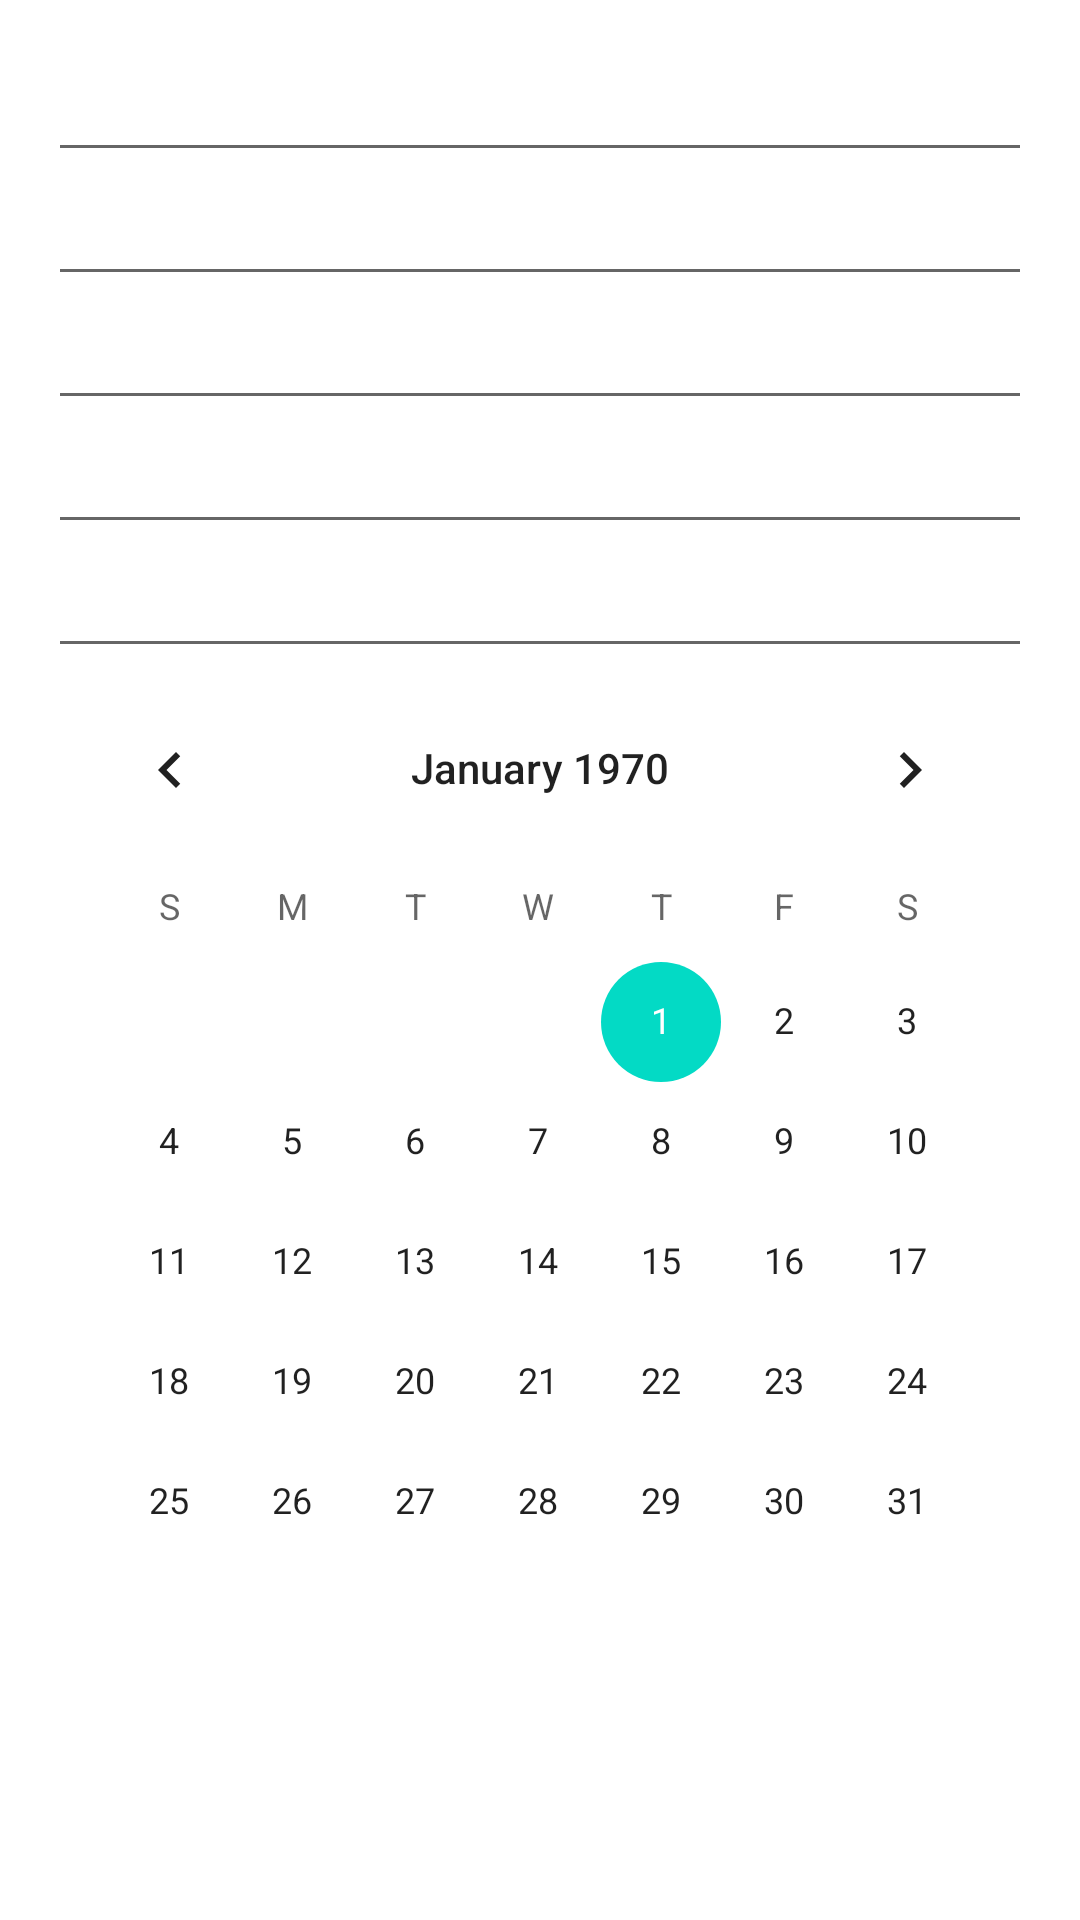

This screen was rendered from an Android layout file. Write that file and the resources it references.
<!-- AndroidManifest.xml: application theme Theme.Android1GeekBrainsHw -->
<!-- res/layout/activity_second.xml -->
<?xml version="1.0" encoding="utf-8"?>

<LinearLayout xmlns:android="http://schemas.android.com/apk/res/android"
    android:layout_width="match_parent"
    android:layout_height="match_parent"
    android:orientation="vertical"
    android:padding="16dp">

    <EditText
        android:layout_width="match_parent"
        android:layout_height="wrap_content"
        android:inputType="text" />

    <EditText
        android:layout_width="match_parent"
        android:layout_height="wrap_content"
        android:inputType="date" />

    <EditText
        android:layout_width="match_parent"
        android:layout_height="wrap_content"
        android:inputType="number" />

    <EditText
        android:layout_width="match_parent"
        android:layout_height="wrap_content"
        android:inputType="phone" />

    <EditText
        android:layout_width="match_parent"
        android:layout_height="wrap_content"
        android:inputType="numberPassword" />

    <CalendarView
        android:layout_width="match_parent"
        android:layout_height="wrap_content" />

</LinearLayout>
<!-- resources referenced by this layout -->
<resources>
  <style name="Theme.Android1GeekBrainsHw" parent="Theme.MaterialComponents.DayNight.DarkActionBar">
          
          <item name="colorPrimary">@color/purple_500</item>
          <item name="colorPrimaryVariant">@color/purple_700</item>
          <item name="colorOnPrimary">@color/white</item>
          
          <item name="colorSecondary">@color/teal_200</item>
          <item name="colorSecondaryVariant">@color/teal_700</item>
          <item name="colorOnSecondary">@color/black</item>
          
          <item name="android:statusBarColor" tools:targetApi="l">?attr/colorPrimaryVariant</item>
          
      </style>
  <!-- not gathered from this repository: default colours our renderer supplied (Android Studio template values) -->
  <color name="purple_500">#FF6200EE</color>
  <color name="purple_700">#FF3700B3</color>
  <color name="teal_200">#FF03DAC5</color>
  <color name="teal_700">#FF018786</color>
  <color name="black">#FF000000</color>
  <color name="white">#FFFFFFFF</color>
</resources>
